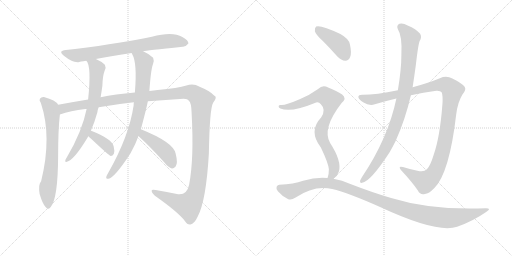
t = 0.00 s
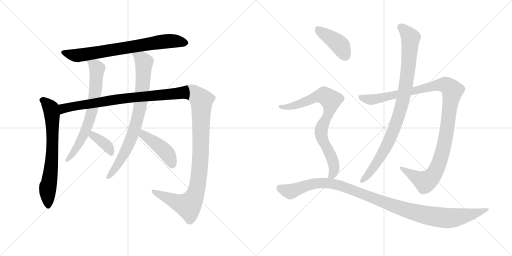
t = 2.16 s
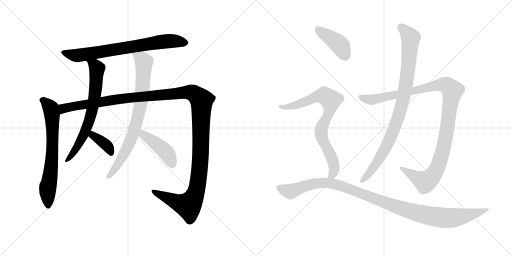
t = 4.31 s
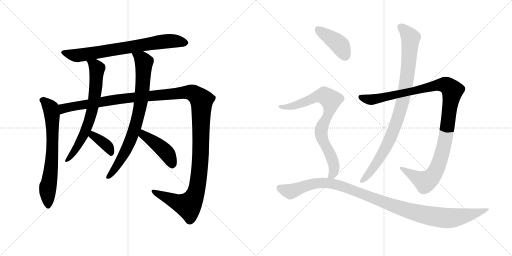
t = 6.47 s
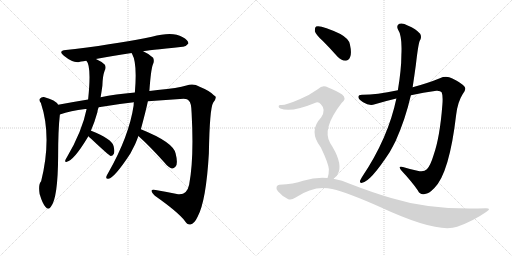
t = 8.62 s
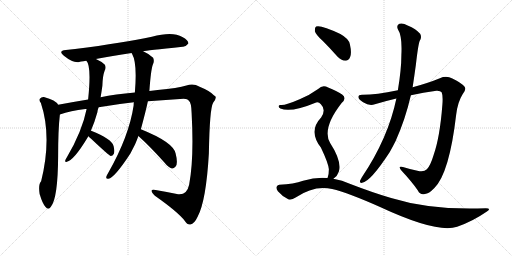
t = 10.78 s

The animated SVG that drew these frames (rendered in a browser with its animation timeline set to each time). Animation: 12 CSS @keyframes rules; one cycle of 10.78 s.

<svg version="1.1" viewBox="0 0 2048 1024" xmlns="http://www.w3.org/2000/svg">
  <g stroke="lightgray" stroke-dasharray="1,1" stroke-width="1" transform="scale(4, 4)">
    <line x1="0" y1="0" x2="256" y2="256"></line>
    <line x1="256" y1="0" x2="0" y2="256"></line>
    <line x1="128" y1="0" x2="128" y2="256"></line>
    <line x1="0" y1="128" x2="256" y2="128"></line>
    <line x1="256" y1="0" x2="512" y2="256"></line>
    <line x1="512" y1="0" x2="256" y2="256"></line>
    <line x1="384" y1="0" x2="384" y2="256"></line>
    <line x1="256" y1="128" x2="512" y2="128"></line>
  </g>
<g transform="scale(1, -1) translate(0, -850)">
   <style type="text/css">
    @keyframes keyframes0 {
      from {
       stroke: black;
       stroke-dashoffset: 747;
       stroke-width: 128;
       }
       71% {
       animation-timing-function: step-end;
       stroke: black;
       stroke-dashoffset: 0;
       stroke-width: 128;
       }
       to {
       stroke: black;
       stroke-width: 1024;
       }
       }
       #make-me-a-hanzi-animation-0 {
         animation: keyframes0 0.857910s both;
         animation-delay: 0.000000s;
         animation-timing-function: linear;
       }
    @keyframes keyframes1 {
      from {
       stroke: black;
       stroke-dashoffset: 695;
       stroke-width: 128;
       }
       69% {
       animation-timing-function: step-end;
       stroke: black;
       stroke-dashoffset: 0;
       stroke-width: 128;
       }
       to {
       stroke: black;
       stroke-width: 1024;
       }
       }
       #make-me-a-hanzi-animation-1 {
         animation: keyframes1 0.815592s both;
         animation-delay: 0.857910s;
         animation-timing-function: linear;
       }
    @keyframes keyframes2 {
      from {
       stroke: black;
       stroke-dashoffset: 1425;
       stroke-width: 128;
       }
       82% {
       animation-timing-function: step-end;
       stroke: black;
       stroke-dashoffset: 0;
       stroke-width: 128;
       }
       to {
       stroke: black;
       stroke-width: 1024;
       }
       }
       #make-me-a-hanzi-animation-2 {
         animation: keyframes2 1.409668s both;
         animation-delay: 1.673502s;
         animation-timing-function: linear;
       }
    @keyframes keyframes3 {
      from {
       stroke: black;
       stroke-dashoffset: 699;
       stroke-width: 128;
       }
       69% {
       animation-timing-function: step-end;
       stroke: black;
       stroke-dashoffset: 0;
       stroke-width: 128;
       }
       to {
       stroke: black;
       stroke-width: 1024;
       }
       }
       #make-me-a-hanzi-animation-3 {
         animation: keyframes3 0.818848s both;
         animation-delay: 3.083170s;
         animation-timing-function: linear;
       }
    @keyframes keyframes4 {
      from {
       stroke: black;
       stroke-dashoffset: 376;
       stroke-width: 128;
       }
       55% {
       animation-timing-function: step-end;
       stroke: black;
       stroke-dashoffset: 0;
       stroke-width: 128;
       }
       to {
       stroke: black;
       stroke-width: 1024;
       }
       }
       #make-me-a-hanzi-animation-4 {
         animation: keyframes4 0.555990s both;
         animation-delay: 3.902018s;
         animation-timing-function: linear;
       }
    @keyframes keyframes5 {
      from {
       stroke: black;
       stroke-dashoffset: 796;
       stroke-width: 128;
       }
       72% {
       animation-timing-function: step-end;
       stroke: black;
       stroke-dashoffset: 0;
       stroke-width: 128;
       }
       to {
       stroke: black;
       stroke-width: 1024;
       }
       }
       #make-me-a-hanzi-animation-5 {
         animation: keyframes5 0.897786s both;
         animation-delay: 4.458008s;
         animation-timing-function: linear;
       }
    @keyframes keyframes6 {
      from {
       stroke: black;
       stroke-dashoffset: 438;
       stroke-width: 128;
       }
       59% {
       animation-timing-function: step-end;
       stroke: black;
       stroke-dashoffset: 0;
       stroke-width: 128;
       }
       to {
       stroke: black;
       stroke-width: 1024;
       }
       }
       #make-me-a-hanzi-animation-6 {
         animation: keyframes6 0.606445s both;
         animation-delay: 5.355794s;
         animation-timing-function: linear;
       }
    @keyframes keyframes7 {
      from {
       stroke: black;
       stroke-dashoffset: 1125;
       stroke-width: 128;
       }
       79% {
       animation-timing-function: step-end;
       stroke: black;
       stroke-dashoffset: 0;
       stroke-width: 128;
       }
       to {
       stroke: black;
       stroke-width: 1024;
       }
       }
       #make-me-a-hanzi-animation-7 {
         animation: keyframes7 1.165527s both;
         animation-delay: 5.962239s;
         animation-timing-function: linear;
       }
    @keyframes keyframes8 {
      from {
       stroke: black;
       stroke-dashoffset: 929;
       stroke-width: 128;
       }
       75% {
       animation-timing-function: step-end;
       stroke: black;
       stroke-dashoffset: 0;
       stroke-width: 128;
       }
       to {
       stroke: black;
       stroke-width: 1024;
       }
       }
       #make-me-a-hanzi-animation-8 {
         animation: keyframes8 1.006022s both;
         animation-delay: 7.127766s;
         animation-timing-function: linear;
       }
    @keyframes keyframes9 {
      from {
       stroke: black;
       stroke-dashoffset: 416;
       stroke-width: 128;
       }
       58% {
       animation-timing-function: step-end;
       stroke: black;
       stroke-dashoffset: 0;
       stroke-width: 128;
       }
       to {
       stroke: black;
       stroke-width: 1024;
       }
       }
       #make-me-a-hanzi-animation-9 {
         animation: keyframes9 0.588542s both;
         animation-delay: 8.133788s;
         animation-timing-function: linear;
       }
    @keyframes keyframes10 {
      from {
       stroke: black;
       stroke-dashoffset: 805;
       stroke-width: 128;
       }
       72% {
       animation-timing-function: step-end;
       stroke: black;
       stroke-dashoffset: 0;
       stroke-width: 128;
       }
       to {
       stroke: black;
       stroke-width: 1024;
       }
       }
       #make-me-a-hanzi-animation-10 {
         animation: keyframes10 0.905111s both;
         animation-delay: 8.722330s;
         animation-timing-function: linear;
       }
    @keyframes keyframes11 {
      from {
       stroke: black;
       stroke-dashoffset: 1105;
       stroke-width: 128;
       }
       78% {
       animation-timing-function: step-end;
       stroke: black;
       stroke-dashoffset: 0;
       stroke-width: 128;
       }
       to {
       stroke: black;
       stroke-width: 1024;
       }
       }
       #make-me-a-hanzi-animation-11 {
         animation: keyframes11 1.149251s both;
         animation-delay: 9.627441s;
         animation-timing-function: linear;
       }
</style>
<path d="M 572.5 645.0 Q 582.5 648.0 730.5 663.0 Q 742.5 662.0 753.5 676.0 Q 754.5 689.0 729.5 702.0 Q 690.5 726.0 607.5 703.0 Q 496.5 679.0 300.5 654.0 Q 281.5 653.0 263.5 650.0 Q 230.5 647.0 255.5 627.0 Q 292.5 597.0 317.5 602.0 Q 318.5 603.0 345.5 607.0 L 383.5 614.0 Q 447.5 627.0 526.5 638.0 L 572.5 645.0 Z" fill="lightgray"></path> 
<path d="M 232.5 431.0 Q 223.5 449.0 175.5 462.0 Q 165.5 463.0 159.5 455.0 Q 155.5 449.0 163.5 438.0 Q 208.5 303.0 164.5 125.0 Q 152.5 113.0 158.5 74.0 Q 158.5 73.0 159.5 71.0 Q 169.5 37.0 181.5 23.0 Q 193.5 8.0 203.5 23.0 Q 231.5 57.0 232.5 224.0 Q 232.5 332.0 239.5 392.0 C 242.5 420.0 242.5 420.0 232.5 431.0 Z" fill="lightgray"></path> 
<path d="M 591.5 445.0 L 734.5 455.0 Q 750.5 455.0 755.5 447.0 Q 765.5 440.0 766.5 397.0 Q 776.5 216.0 756.5 111.0 Q 747.5 69.0 712.5 73.0 Q 666.5 83.0 622.5 90.0 Q 606.5 94.0 606.5 87.0 Q 606.5 80.0 619.5 67.0 Q 713.5 1.0 739.5 -34.0 Q 749.5 -50.0 761.5 -48.0 Q 777.5 -45.0 790.5 -17.0 Q 824.5 46.0 835.5 237.0 Q 838.5 415.0 852.5 439.0 Q 871.5 463.0 856.5 468.0 Q 840.5 486.0 798.5 503.0 Q 773.5 519.0 745.5 508.0 Q 712.5 498.0 630.5 490.0 Q 614.5 489.0 597.5 486.0 L 539.5 480.0 Q 460.5 473.0 402.5 461.0 L 352.5 452.0 Q 291.5 442.0 232.5 431.0 C 202.5 426.0 210.5 384.0 239.5 392.0 Q 281.5 407.0 341.5 414.0 Q 342.5 415.0 346.5 414.0 L 394.5 421.0 Q 470.5 434.0 535.5 441.0 L 591.5 445.0 Z" fill="lightgray"></path> 
<path d="M 345.5 607.0 Q 366.5 586.0 352.5 452.0 L 346.5 414.0 Q 328.5 324.0 267.5 221.0 Q 263.5 215.0 261.5 210.0 Q 258.5 200.0 267.5 203.0 Q 295.5 209.0 350.5 300.0 Q 351.5 303.0 353.5 305.0 L 363.5 327.0 Q 378.5 361.0 389.5 401.0 Q 390.5 411.0 394.5 421.0 L 402.5 461.0 Q 406.5 485.0 409.5 507.0 Q 410.5 546.0 418.5 567.0 Q 425.5 580.0 419.5 591.0 Q 406.5 604.0 383.5 614.0 C 356.5 627.0 330.5 633.0 345.5 607.0 Z" fill="lightgray"></path> 
<path d="M 353.5 305.0 Q 357.5 301.0 365.5 294.0 Q 435.5 228.0 443.5 226.0 Q 450.5 226.0 455.5 235.0 Q 459.5 245.0 454.5 265.0 Q 447.5 295.0 364.5 327.0 L 363.5 327.0 C 334.5 336.0 331.5 326.0 353.5 305.0 Z" fill="lightgray"></path> 
<path d="M 563.5 333.0 Q 584.5 411.0 591.5 445.0 L 597.5 486.0 Q 603.5 571.0 611.5 592.0 Q 618.5 605.0 612.5 619.0 Q 597.5 634.0 572.5 645.0 C 545.5 658.0 513.5 665.0 526.5 638.0 Q 526.5 637.0 528.5 634.0 Q 549.5 598.0 539.5 480.0 L 535.5 441.0 Q 534.5 435.0 534.5 428.0 Q 516.5 305.0 431.5 156.0 Q 427.5 150.0 425.5 144.0 Q 422.5 134.0 433.5 135.0 Q 458.5 139.0 521.5 236.0 L 540.5 273.0 Q 547.5 289.0 553.5 306.0 L 563.5 333.0 Z" fill="lightgray"></path> 
<path d="M 553.5 306.0 Q 601.5 263.0 658.5 199.0 Q 673.5 180.0 687.5 176.0 Q 694.5 175.0 702.5 184.0 Q 712.5 197.0 702.5 236.0 Q 693.5 281.0 563.5 333.0 C 535.5 344.0 531.5 326.0 553.5 306.0 Z" fill="lightgray"></path> 
<path d="M 1643.5 469.0 Q 1692.5 481.0 1745.5 487.0 Q 1761.5 488.0 1766.5 481.0 Q 1772.5 468.0 1769.5 431.0 Q 1759.5 301.0 1734.5 230.0 Q 1721.5 187.0 1707.5 173.0 Q 1695.5 160.0 1669.5 167.0 Q 1638.5 174.0 1611.5 182.0 Q 1589.5 188.0 1605.5 168.0 Q 1648.5 122.0 1671.5 88.0 Q 1680.5 69.0 1699.5 74.0 Q 1715.5 75.0 1737.5 98.0 Q 1797.5 158.0 1824.5 390.0 Q 1830.5 442.0 1850.5 473.0 Q 1866.5 492.0 1858.5 503.0 Q 1842.5 521.0 1809.5 536.0 Q 1785.5 549.0 1759.5 537.0 Q 1713.5 518.0 1650.5 501.0 L 1591.5 489.0 Q 1503.5 471.0 1451.5 471.0 Q 1433.5 472.0 1433.5 463.0 Q 1432.5 454.0 1452.5 441.0 Q 1477.5 425.0 1499.5 433.0 Q 1542.5 446.0 1585.5 456.0 L 1643.5 469.0 Z" fill="lightgray"></path> 
<path d="M 1585.5 456.0 Q 1552.5 297.0 1447.5 141.0 Q 1443.5 134.0 1440.5 128.0 Q 1437.5 116.0 1448.5 119.0 Q 1481.5 123.0 1558.5 241.0 Q 1570.5 262.0 1582.5 286.0 Q 1621.5 373.0 1643.5 469.0 L 1650.5 501.0 Q 1657.5 547.0 1663.5 591.0 Q 1672.5 670.0 1678.5 686.0 Q 1688.5 701.0 1680.5 715.0 Q 1664.5 734.0 1630.5 748.0 Q 1611.5 760.0 1597.5 755.0 Q 1584.5 748.0 1591.5 733.0 Q 1609.5 706.0 1605.5 630.0 Q 1605.5 573.0 1591.5 489.0 L 1585.5 456.0 Z" fill="lightgray"></path> 
<path d="M 1291.5 686.0 Q 1319.5 658.0 1349.5 624.0 Q 1364.5 608.0 1381.5 607.0 Q 1394.5 607.0 1400.5 622.0 Q 1407.5 638.0 1399.5 673.0 Q 1395.5 695.0 1361.5 714.0 Q 1283.5 751.0 1264.5 744.0 Q 1258.5 740.0 1259.5 725.0 Q 1262.5 712.0 1291.5 686.0 Z" fill="lightgray"></path> 
<path d="M 1333.5 135.0 Q 1349.5 145.0 1355.5 164.0 Q 1367.5 206.0 1320.5 278.0 Q 1286.5 335.0 1366.5 438.0 Q 1388.5 457.0 1368.5 472.0 Q 1347.5 487.0 1312.5 500.0 Q 1290.5 513.0 1272.5 494.0 Q 1239.5 470.0 1198.5 453.0 Q 1141.5 428.0 1123.5 430.0 Q 1116.5 431.0 1114.5 426.0 Q 1113.5 420.0 1121.5 416.0 Q 1163.5 398.0 1264.5 440.0 Q 1274.5 444.0 1283.5 433.0 Q 1305.5 411.0 1284.5 380.0 Q 1232.5 326.0 1283.5 260.0 Q 1313.5 197.0 1315.5 173.0 Q 1315.5 151.0 1310.5 139.0 Q 1309.5 139.0 1309.5 138.0 C 1300.5 109.0 1311.5 115.0 1333.5 135.0 Z" fill="lightgray"></path> 
<path d="M 1309.5 138.0 Q 1263.5 142.0 1212.5 127.0 Q 1175.5 114.0 1117.5 111.0 Q 1110.5 111.0 1106.5 103.0 Q 1103.5 96.0 1111.5 85.0 Q 1127.5 66.0 1151.5 54.0 Q 1163.5 47.0 1182.5 60.0 Q 1257.5 111.0 1328.5 94.0 Q 1392.5 79.0 1522.5 21.0 Q 1748.5 -84.0 1828.5 -57.0 Q 1891.5 -35.0 1944.5 2.0 Q 1968.5 17.0 1943.5 17.0 Q 1726.5 8.0 1564.5 58.0 Q 1489.5 80.0 1401.5 114.0 Q 1368.5 130.0 1333.5 135.0 L 1309.5 138.0 Z" fill="lightgray"></path> 
      <clipPath id="make-me-a-hanzi-clip-0">
      <path d="M 572.5 645.0 Q 582.5 648.0 730.5 663.0 Q 742.5 662.0 753.5 676.0 Q 754.5 689.0 729.5 702.0 Q 690.5 726.0 607.5 703.0 Q 496.5 679.0 300.5 654.0 Q 281.5 653.0 263.5 650.0 Q 230.5 647.0 255.5 627.0 Q 292.5 597.0 317.5 602.0 Q 318.5 603.0 345.5 607.0 L 383.5 614.0 Q 447.5 627.0 526.5 638.0 L 572.5 645.0 Z" fill="lightgray"></path>
      </clipPath>
      <path clip-path="url(#make-me-a-hanzi-clip-0)" d="M 256.5 639.0 L 306.5 628.0 L 672.5 686.0 L 741.5 678.0 " fill="none" id="make-me-a-hanzi-animation-0" stroke-dasharray="619 1238" stroke-linecap="round"></path>

      <clipPath id="make-me-a-hanzi-clip-1">
      <path d="M 232.5 431.0 Q 223.5 449.0 175.5 462.0 Q 165.5 463.0 159.5 455.0 Q 155.5 449.0 163.5 438.0 Q 208.5 303.0 164.5 125.0 Q 152.5 113.0 158.5 74.0 Q 158.5 73.0 159.5 71.0 Q 169.5 37.0 181.5 23.0 Q 193.5 8.0 203.5 23.0 Q 231.5 57.0 232.5 224.0 Q 232.5 332.0 239.5 392.0 C 242.5 420.0 242.5 420.0 232.5 431.0 Z" fill="lightgray"></path>
      </clipPath>
      <path clip-path="url(#make-me-a-hanzi-clip-1)" d="M 169.5 450.0 L 199.5 422.0 L 208.5 390.0 L 208.5 212.0 L 189.5 86.0 L 192.5 27.0 " fill="none" id="make-me-a-hanzi-animation-1" stroke-dasharray="567 1134" stroke-linecap="round"></path>

      <clipPath id="make-me-a-hanzi-clip-2">
      <path d="M 591.5 445.0 L 734.5 455.0 Q 750.5 455.0 755.5 447.0 Q 765.5 440.0 766.5 397.0 Q 776.5 216.0 756.5 111.0 Q 747.5 69.0 712.5 73.0 Q 666.5 83.0 622.5 90.0 Q 606.5 94.0 606.5 87.0 Q 606.5 80.0 619.5 67.0 Q 713.5 1.0 739.5 -34.0 Q 749.5 -50.0 761.5 -48.0 Q 777.5 -45.0 790.5 -17.0 Q 824.5 46.0 835.5 237.0 Q 838.5 415.0 852.5 439.0 Q 871.5 463.0 856.5 468.0 Q 840.5 486.0 798.5 503.0 Q 773.5 519.0 745.5 508.0 Q 712.5 498.0 630.5 490.0 Q 614.5 489.0 597.5 486.0 L 539.5 480.0 Q 460.5 473.0 402.5 461.0 L 352.5 452.0 Q 291.5 442.0 232.5 431.0 C 202.5 426.0 210.5 384.0 239.5 392.0 Q 281.5 407.0 341.5 414.0 Q 342.5 415.0 346.5 414.0 L 394.5 421.0 Q 470.5 434.0 535.5 441.0 L 591.5 445.0 Z" fill="lightgray"></path>
      </clipPath>
      <path clip-path="url(#make-me-a-hanzi-clip-2)" d="M 243.5 399.0 L 257.5 418.0 L 515.5 459.0 L 748.5 481.0 L 767.5 480.0 L 791.5 465.0 L 806.5 444.0 L 803.5 251.0 L 793.5 131.0 L 780.5 71.0 L 753.5 28.0 L 710.5 39.0 L 613.5 85.0 " fill="none" id="make-me-a-hanzi-animation-2" stroke-dasharray="1297 2594" stroke-linecap="round"></path>

      <clipPath id="make-me-a-hanzi-clip-3">
      <path d="M 345.5 607.0 Q 366.5 586.0 352.5 452.0 L 346.5 414.0 Q 328.5 324.0 267.5 221.0 Q 263.5 215.0 261.5 210.0 Q 258.5 200.0 267.5 203.0 Q 295.5 209.0 350.5 300.0 Q 351.5 303.0 353.5 305.0 L 363.5 327.0 Q 378.5 361.0 389.5 401.0 Q 390.5 411.0 394.5 421.0 L 402.5 461.0 Q 406.5 485.0 409.5 507.0 Q 410.5 546.0 418.5 567.0 Q 425.5 580.0 419.5 591.0 Q 406.5 604.0 383.5 614.0 C 356.5 627.0 330.5 633.0 345.5 607.0 Z" fill="lightgray"></path>
      </clipPath>
      <path clip-path="url(#make-me-a-hanzi-clip-3)" d="M 351.5 608.0 L 388.5 576.0 L 383.5 503.0 L 366.5 399.0 L 330.5 298.0 L 289.5 232.0 L 268.5 210.0 " fill="none" id="make-me-a-hanzi-animation-3" stroke-dasharray="571 1142" stroke-linecap="round"></path>

      <clipPath id="make-me-a-hanzi-clip-4">
      <path d="M 353.5 305.0 Q 357.5 301.0 365.5 294.0 Q 435.5 228.0 443.5 226.0 Q 450.5 226.0 455.5 235.0 Q 459.5 245.0 454.5 265.0 Q 447.5 295.0 364.5 327.0 L 363.5 327.0 C 334.5 336.0 331.5 326.0 353.5 305.0 Z" fill="lightgray"></path>
      </clipPath>
      <path clip-path="url(#make-me-a-hanzi-clip-4)" d="M 364.5 320.0 L 430.5 265.0 L 446.5 235.0 " fill="none" id="make-me-a-hanzi-animation-4" stroke-dasharray="248 496" stroke-linecap="round"></path>

      <clipPath id="make-me-a-hanzi-clip-5">
      <path d="M 563.5 333.0 Q 584.5 411.0 591.5 445.0 L 597.5 486.0 Q 603.5 571.0 611.5 592.0 Q 618.5 605.0 612.5 619.0 Q 597.5 634.0 572.5 645.0 C 545.5 658.0 513.5 665.0 526.5 638.0 Q 526.5 637.0 528.5 634.0 Q 549.5 598.0 539.5 480.0 L 535.5 441.0 Q 534.5 435.0 534.5 428.0 Q 516.5 305.0 431.5 156.0 Q 427.5 150.0 425.5 144.0 Q 422.5 134.0 433.5 135.0 Q 458.5 139.0 521.5 236.0 L 540.5 273.0 Q 547.5 289.0 553.5 306.0 L 563.5 333.0 Z" fill="lightgray"></path>
      </clipPath>
      <path clip-path="url(#make-me-a-hanzi-clip-5)" d="M 537.5 633.0 L 567.5 614.0 L 575.5 599.0 L 570.5 500.0 L 558.5 413.0 L 529.5 309.0 L 498.5 236.0 L 433.5 143.0 " fill="none" id="make-me-a-hanzi-animation-5" stroke-dasharray="668 1336" stroke-linecap="round"></path>

      <clipPath id="make-me-a-hanzi-clip-6">
      <path d="M 553.5 306.0 Q 601.5 263.0 658.5 199.0 Q 673.5 180.0 687.5 176.0 Q 694.5 175.0 702.5 184.0 Q 712.5 197.0 702.5 236.0 Q 693.5 281.0 563.5 333.0 C 535.5 344.0 531.5 326.0 553.5 306.0 Z" fill="lightgray"></path>
      </clipPath>
      <path clip-path="url(#make-me-a-hanzi-clip-6)" d="M 572.5 322.0 L 573.5 311.0 L 661.5 243.0 L 677.5 221.0 L 688.5 190.0 " fill="none" id="make-me-a-hanzi-animation-6" stroke-dasharray="310 620" stroke-linecap="round"></path>

      <clipPath id="make-me-a-hanzi-clip-7">
      <path d="M 1643.5 469.0 Q 1692.5 481.0 1745.5 487.0 Q 1761.5 488.0 1766.5 481.0 Q 1772.5 468.0 1769.5 431.0 Q 1759.5 301.0 1734.5 230.0 Q 1721.5 187.0 1707.5 173.0 Q 1695.5 160.0 1669.5 167.0 Q 1638.5 174.0 1611.5 182.0 Q 1589.5 188.0 1605.5 168.0 Q 1648.5 122.0 1671.5 88.0 Q 1680.5 69.0 1699.5 74.0 Q 1715.5 75.0 1737.5 98.0 Q 1797.5 158.0 1824.5 390.0 Q 1830.5 442.0 1850.5 473.0 Q 1866.5 492.0 1858.5 503.0 Q 1842.5 521.0 1809.5 536.0 Q 1785.5 549.0 1759.5 537.0 Q 1713.5 518.0 1650.5 501.0 L 1591.5 489.0 Q 1503.5 471.0 1451.5 471.0 Q 1433.5 472.0 1433.5 463.0 Q 1432.5 454.0 1452.5 441.0 Q 1477.5 425.0 1499.5 433.0 Q 1542.5 446.0 1585.5 456.0 L 1643.5 469.0 Z" fill="lightgray"></path>
      </clipPath>
      <path clip-path="url(#make-me-a-hanzi-clip-7)" d="M 1443.5 461.0 L 1479.5 451.0 L 1501.5 454.0 L 1762.5 511.0 L 1786.5 509.0 L 1809.5 488.0 L 1775.5 264.0 L 1758.5 203.0 L 1737.5 157.0 L 1721.5 137.0 L 1698.5 124.0 L 1616.5 172.0 " fill="none" id="make-me-a-hanzi-animation-7" stroke-dasharray="997 1994" stroke-linecap="round"></path>

      <clipPath id="make-me-a-hanzi-clip-8">
      <path d="M 1585.5 456.0 Q 1552.5 297.0 1447.5 141.0 Q 1443.5 134.0 1440.5 128.0 Q 1437.5 116.0 1448.5 119.0 Q 1481.5 123.0 1558.5 241.0 Q 1570.5 262.0 1582.5 286.0 Q 1621.5 373.0 1643.5 469.0 L 1650.5 501.0 Q 1657.5 547.0 1663.5 591.0 Q 1672.5 670.0 1678.5 686.0 Q 1688.5 701.0 1680.5 715.0 Q 1664.5 734.0 1630.5 748.0 Q 1611.5 760.0 1597.5 755.0 Q 1584.5 748.0 1591.5 733.0 Q 1609.5 706.0 1605.5 630.0 Q 1605.5 573.0 1591.5 489.0 L 1585.5 456.0 Z" fill="lightgray"></path>
      </clipPath>
      <path clip-path="url(#make-me-a-hanzi-clip-8)" d="M 1603.5 742.0 L 1641.5 699.0 L 1632.5 573.0 L 1609.5 439.0 L 1574.5 329.0 L 1534.5 242.0 L 1490.5 174.0 L 1449.5 128.0 " fill="none" id="make-me-a-hanzi-animation-8" stroke-dasharray="801 1602" stroke-linecap="round"></path>

      <clipPath id="make-me-a-hanzi-clip-9">
      <path d="M 1291.5 686.0 Q 1319.5 658.0 1349.5 624.0 Q 1364.5 608.0 1381.5 607.0 Q 1394.5 607.0 1400.5 622.0 Q 1407.5 638.0 1399.5 673.0 Q 1395.5 695.0 1361.5 714.0 Q 1283.5 751.0 1264.5 744.0 Q 1258.5 740.0 1259.5 725.0 Q 1262.5 712.0 1291.5 686.0 Z" fill="lightgray"></path>
      </clipPath>
      <path clip-path="url(#make-me-a-hanzi-clip-9)" d="M 1269.5 736.0 L 1357.5 671.0 L 1381.5 627.0 " fill="none" id="make-me-a-hanzi-animation-9" stroke-dasharray="288 576" stroke-linecap="round"></path>

      <clipPath id="make-me-a-hanzi-clip-10">
      <path d="M 1333.5 135.0 Q 1349.5 145.0 1355.5 164.0 Q 1367.5 206.0 1320.5 278.0 Q 1286.5 335.0 1366.5 438.0 Q 1388.5 457.0 1368.5 472.0 Q 1347.5 487.0 1312.5 500.0 Q 1290.5 513.0 1272.5 494.0 Q 1239.5 470.0 1198.5 453.0 Q 1141.5 428.0 1123.5 430.0 Q 1116.5 431.0 1114.5 426.0 Q 1113.5 420.0 1121.5 416.0 Q 1163.5 398.0 1264.5 440.0 Q 1274.5 444.0 1283.5 433.0 Q 1305.5 411.0 1284.5 380.0 Q 1232.5 326.0 1283.5 260.0 Q 1313.5 197.0 1315.5 173.0 Q 1315.5 151.0 1310.5 139.0 Q 1309.5 139.0 1309.5 138.0 C 1300.5 109.0 1311.5 115.0 1333.5 135.0 Z" fill="lightgray"></path>
      </clipPath>
      <path clip-path="url(#make-me-a-hanzi-clip-10)" d="M 1121.5 423.0 L 1146.5 421.0 L 1182.5 429.0 L 1282.5 467.0 L 1296.5 468.0 L 1323.5 450.0 L 1317.5 404.0 L 1284.5 327.0 L 1288.5 294.0 L 1323.5 227.0 L 1335.5 191.0 L 1333.5 158.0 L 1316.5 142.0 " fill="none" id="make-me-a-hanzi-animation-10" stroke-dasharray="677 1354" stroke-linecap="round"></path>

      <clipPath id="make-me-a-hanzi-clip-11">
      <path d="M 1309.5 138.0 Q 1263.5 142.0 1212.5 127.0 Q 1175.5 114.0 1117.5 111.0 Q 1110.5 111.0 1106.5 103.0 Q 1103.5 96.0 1111.5 85.0 Q 1127.5 66.0 1151.5 54.0 Q 1163.5 47.0 1182.5 60.0 Q 1257.5 111.0 1328.5 94.0 Q 1392.5 79.0 1522.5 21.0 Q 1748.5 -84.0 1828.5 -57.0 Q 1891.5 -35.0 1944.5 2.0 Q 1968.5 17.0 1943.5 17.0 Q 1726.5 8.0 1564.5 58.0 Q 1489.5 80.0 1401.5 114.0 Q 1368.5 130.0 1333.5 135.0 L 1309.5 138.0 Z" fill="lightgray"></path>
      </clipPath>
      <path clip-path="url(#make-me-a-hanzi-clip-11)" d="M 1118.5 99.0 L 1161.5 84.0 L 1251.5 115.0 L 1301.5 119.0 L 1338.5 113.0 L 1607.5 15.0 L 1765.5 -21.0 L 1836.5 -18.0 L 1934.5 9.0 " fill="none" id="make-me-a-hanzi-animation-11" stroke-dasharray="977 1954" stroke-linecap="round"></path>

</g>
</svg>
